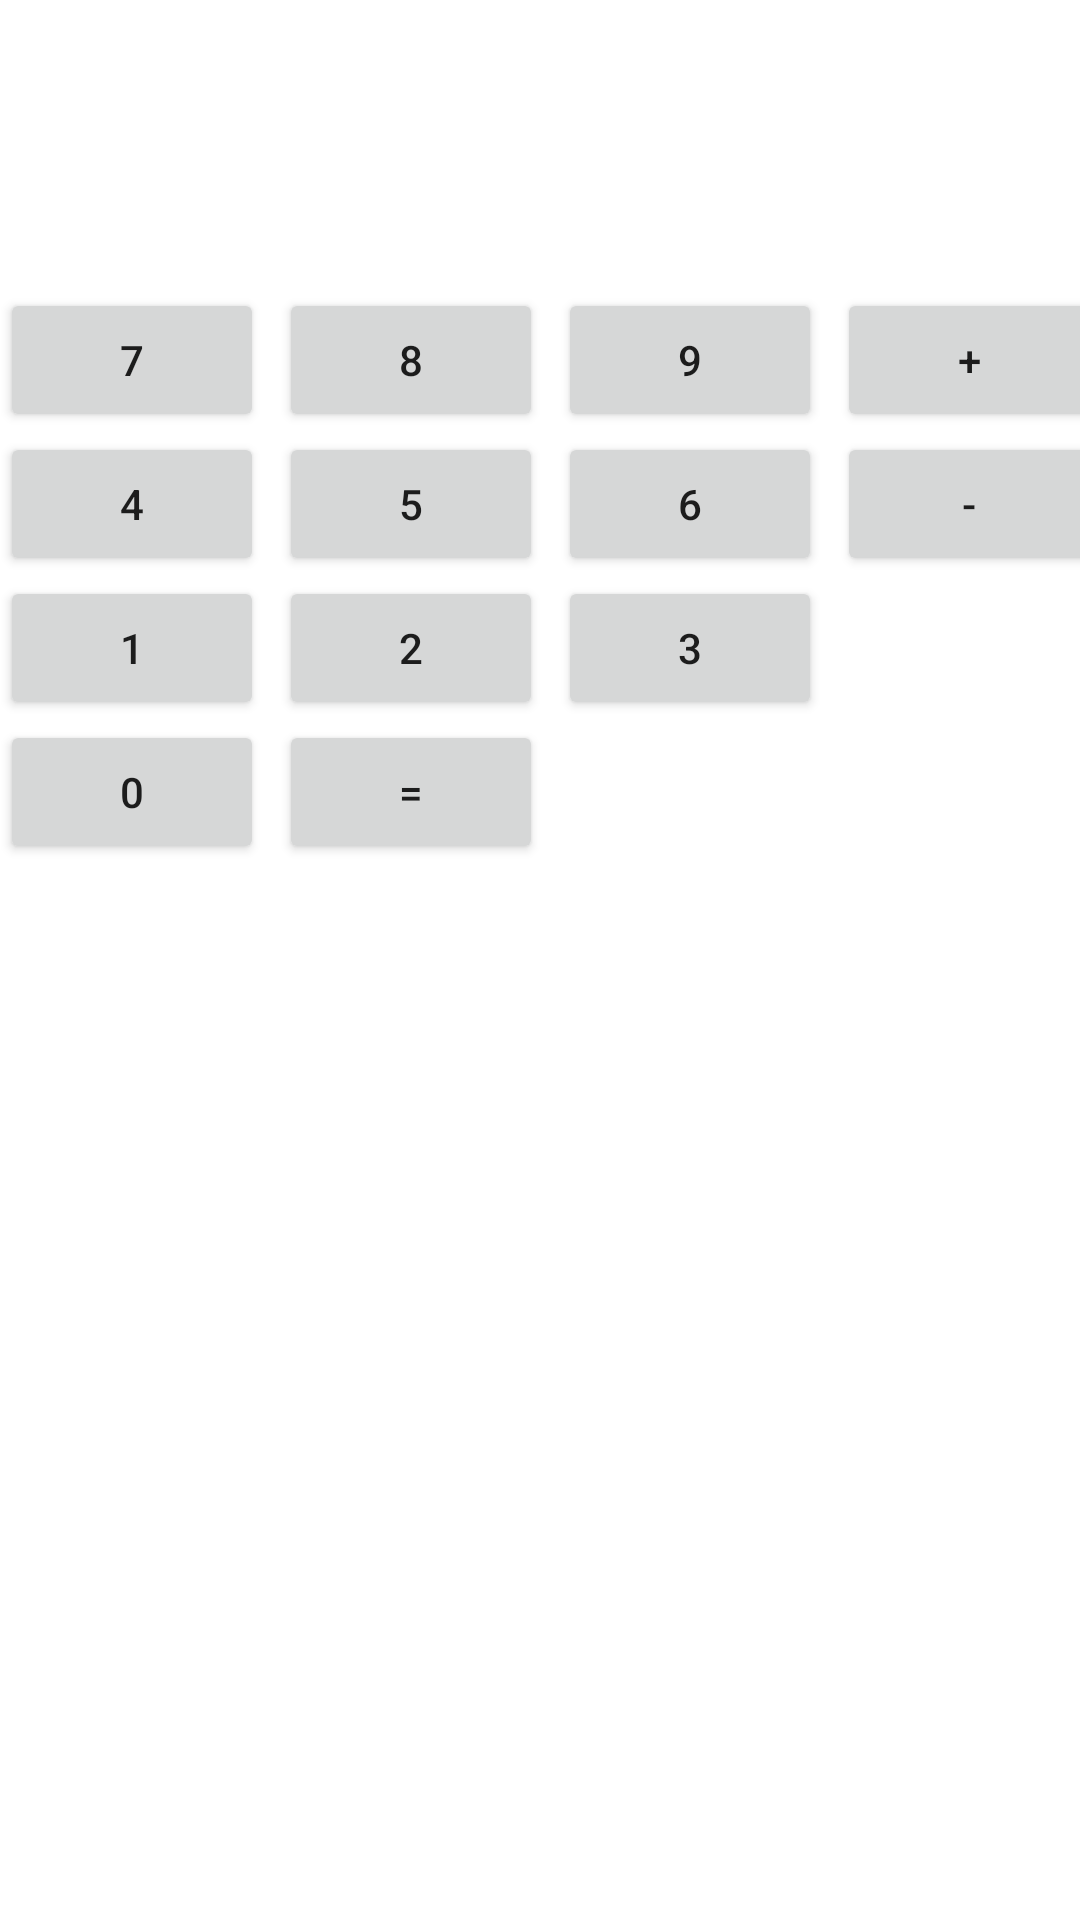

The Android layout XML behind this screen, and the referenced resources:
<!-- AndroidManifest.xml: application theme Theme.MobileAppLessonCalculator -->
<!-- res/layout/activity_main.xml -->
<?xml version="1.0" encoding="utf-8"?>
<androidx.constraintlayout.widget.ConstraintLayout xmlns:android="http://schemas.android.com/apk/res/android"
    xmlns:app="http://schemas.android.com/apk/res-auto"
    xmlns:tools="http://schemas.android.com/tools"
    android:layout_width="match_parent"
    android:layout_height="match_parent"
    tools:context=".MainActivity">

    <TextView
        android:id="@+id/tvNumber"
        android:layout_width="match_parent"
        android:layout_height="wrap_content"
        android:layout_marginRight="5dp"
        android:textAlignment="textEnd"
        android:textSize="20sp"
        app:layout_constraintBottom_toTopOf="@id/guidelineH2"
        app:layout_constraintTop_toBottomOf="@id/guidelineH1" />

    <androidx.constraintlayout.widget.Guideline
        android:id="@+id/guidelineH1"
        android:layout_width="wrap_content"
        android:layout_height="wrap_content"
        android:orientation="horizontal"
        app:layout_constraintGuide_percent="0.10" />

    <androidx.constraintlayout.widget.Guideline
        android:id="@+id/guidelineH2"
        android:layout_width="wrap_content"
        android:layout_height="wrap_content"
        android:orientation="horizontal"
        app:layout_constraintGuide_percent="0.15" />

    <androidx.constraintlayout.widget.ConstraintLayout
        android:layout_width="match_parent"
        android:layout_height="wrap_content"
        app:layout_constraintLeft_toLeftOf="parent"
        app:layout_constraintRight_toRightOf="parent"
        app:layout_constraintTop_toBottomOf="@id/guidelineH2">

        <Button
            android:id="@+id/btn7"
            android:layout_width="wrap_content"
            android:layout_height="wrap_content"
            android:onClick="BtnClick"
            android:tag="7"
            android:text="7"
            app:layout_constraintDimensionRatio="1:1"
            app:layout_constraintLeft_toLeftOf="parent"
            app:layout_constraintTop_toTopOf="parent" />

        <Button
            android:id="@+id/btn8"
            android:layout_width="wrap_content"
            android:layout_height="wrap_content"
            android:layout_marginLeft="5dp"
            android:onClick="BtnClick"
            android:tag="8"
            android:text="8"
            app:layout_constraintDimensionRatio="1:1"
            app:layout_constraintLeft_toRightOf="@id/btn7"
            app:layout_constraintTop_toTopOf="parent" />

        <Button
            android:id="@+id/btn9"
            android:layout_width="wrap_content"
            android:layout_height="wrap_content"
            android:layout_marginLeft="5dp"
            android:onClick="BtnClick"
            android:tag="9"
            android:text="9"
            app:layout_constraintDimensionRatio="1:1"
            app:layout_constraintLeft_toRightOf="@id/btn8"
            app:layout_constraintTop_toTopOf="parent" />

        <Button
            android:id="@+id/btn4"
            android:layout_width="wrap_content"
            android:layout_height="wrap_content"
            android:onClick="BtnClick"
            android:tag="4"
            android:text="4"
            app:layout_constraintDimensionRatio="1:1"
            app:layout_constraintLeft_toLeftOf="parent"
            app:layout_constraintTop_toBottomOf="@id/btn7" />

        <Button
            android:id="@+id/btn5"
            android:layout_width="wrap_content"
            android:layout_height="wrap_content"
            android:layout_marginLeft="5dp"
            android:onClick="BtnClick"
            android:tag="5"
            android:text="5"
            app:layout_constraintDimensionRatio="1:1"
            app:layout_constraintLeft_toRightOf="@id/btn4"
            app:layout_constraintTop_toBottomOf="@id/btn8" />

        <Button
            android:id="@+id/btn6"
            android:layout_width="wrap_content"
            android:layout_height="wrap_content"
            android:layout_marginLeft="5dp"
            android:onClick="BtnClick"
            android:tag="6"
            android:text="6"
            app:layout_constraintDimensionRatio="1:1"
            app:layout_constraintLeft_toRightOf="@id/btn5"
            app:layout_constraintTop_toBottomOf="@id/btn9" />

        <Button
            android:id="@+id/btn1"
            android:layout_width="wrap_content"
            android:layout_height="wrap_content"
            android:onClick="BtnClick"
            android:tag="1"
            android:text="1"
            app:layout_constraintDimensionRatio="1:1"
            app:layout_constraintLeft_toLeftOf="parent"
            app:layout_constraintTop_toBottomOf="@id/btn4" />

        <Button
            android:id="@+id/btn2"
            android:layout_width="wrap_content"
            android:layout_height="wrap_content"
            android:layout_marginLeft="5dp"
            android:onClick="BtnClick"
            android:tag="2"
            android:text="2"
            app:layout_constraintDimensionRatio="1:1"
            app:layout_constraintLeft_toRightOf="@+id/btn1"
            app:layout_constraintTop_toBottomOf="@id/btn5" />

        <Button
            android:id="@+id/btn3"
            android:layout_width="wrap_content"
            android:layout_height="wrap_content"
            android:layout_marginLeft="5dp"
            android:onClick="BtnClick"
            android:tag="3"
            android:text="3"
            app:layout_constraintDimensionRatio="1:1"
            app:layout_constraintLeft_toRightOf="@+id/btn2"
            app:layout_constraintTop_toBottomOf="@id/btn6" />

        <Button
            android:id="@+id/btn0"
            android:layout_width="wrap_content"
            android:layout_height="wrap_content"
            android:onClick="BtnClick"
            android:tag="0"
            android:text="0"
            app:layout_constraintDimensionRatio="1:1"
            app:layout_constraintLeft_toLeftOf="parent"
            app:layout_constraintTop_toBottomOf="@id/btn1" />

        <Button
            android:id="@+id/btnEqual"
            android:onClick="BtnClick"
            android:layout_width="wrap_content"
            android:layout_height="wrap_content"
            android:layout_marginLeft="5dp"
            android:text="="
            app:layout_constraintDimensionRatio="1:1"
            app:layout_constraintLeft_toRightOf="@id/btn0"
            app:layout_constraintTop_toBottomOf="@id/btn2" />

        <Button
            android:id="@+id/btnAdd"
            android:layout_width="wrap_content"
            android:layout_height="wrap_content"
            android:layout_marginLeft="5dp"
            android:onClick="BtnClick"
            android:text="+"
            app:layout_constraintDimensionRatio="1:1"
            app:layout_constraintLeft_toRightOf="@id/btn9"
            app:layout_constraintTop_toTopOf="parent" />

        <Button
            android:id="@+id/btnSub"
            android:layout_width="wrap_content"
            android:layout_height="wrap_content"
            android:layout_marginLeft="5dp"
            android:onClick="BtnClick"
            android:text="-"
            app:layout_constraintDimensionRatio="1:1"
            app:layout_constraintLeft_toRightOf="@id/btn9"
            app:layout_constraintTop_toBottomOf="@id/btnAdd" />

    </androidx.constraintlayout.widget.ConstraintLayout>

</androidx.constraintlayout.widget.ConstraintLayout>
<!-- resources referenced by this layout -->
<resources>
  <style name="Theme.MobileAppLessonCalculator" parent="Theme.MaterialComponents.DayNight.DarkActionBar">
          
          <item name="colorPrimary">@color/cardview_dark_background</item>
          <item name="colorPrimaryVariant">@color/purple_700</item>
          <item name="colorOnPrimary">@color/white</item>
          
          <item name="colorSecondary">@color/teal_200</item>
          <item name="colorSecondaryVariant">@color/teal_700</item>
          <item name="colorOnSecondary">@color/black</item>
          
          <item name="android:statusBarColor" tools:targetApi="l">?attr/colorPrimaryVariant</item>
          
      </style>
  <!-- not gathered from this repository: default colours our renderer supplied (Android Studio template values) -->
  <color name="purple_700">#FF3700B3</color>
  <color name="teal_200">#FF03DAC5</color>
  <color name="teal_700">#FF018786</color>
  <color name="black">#FF000000</color>
  <color name="white">#FFFFFFFF</color>
</resources>
